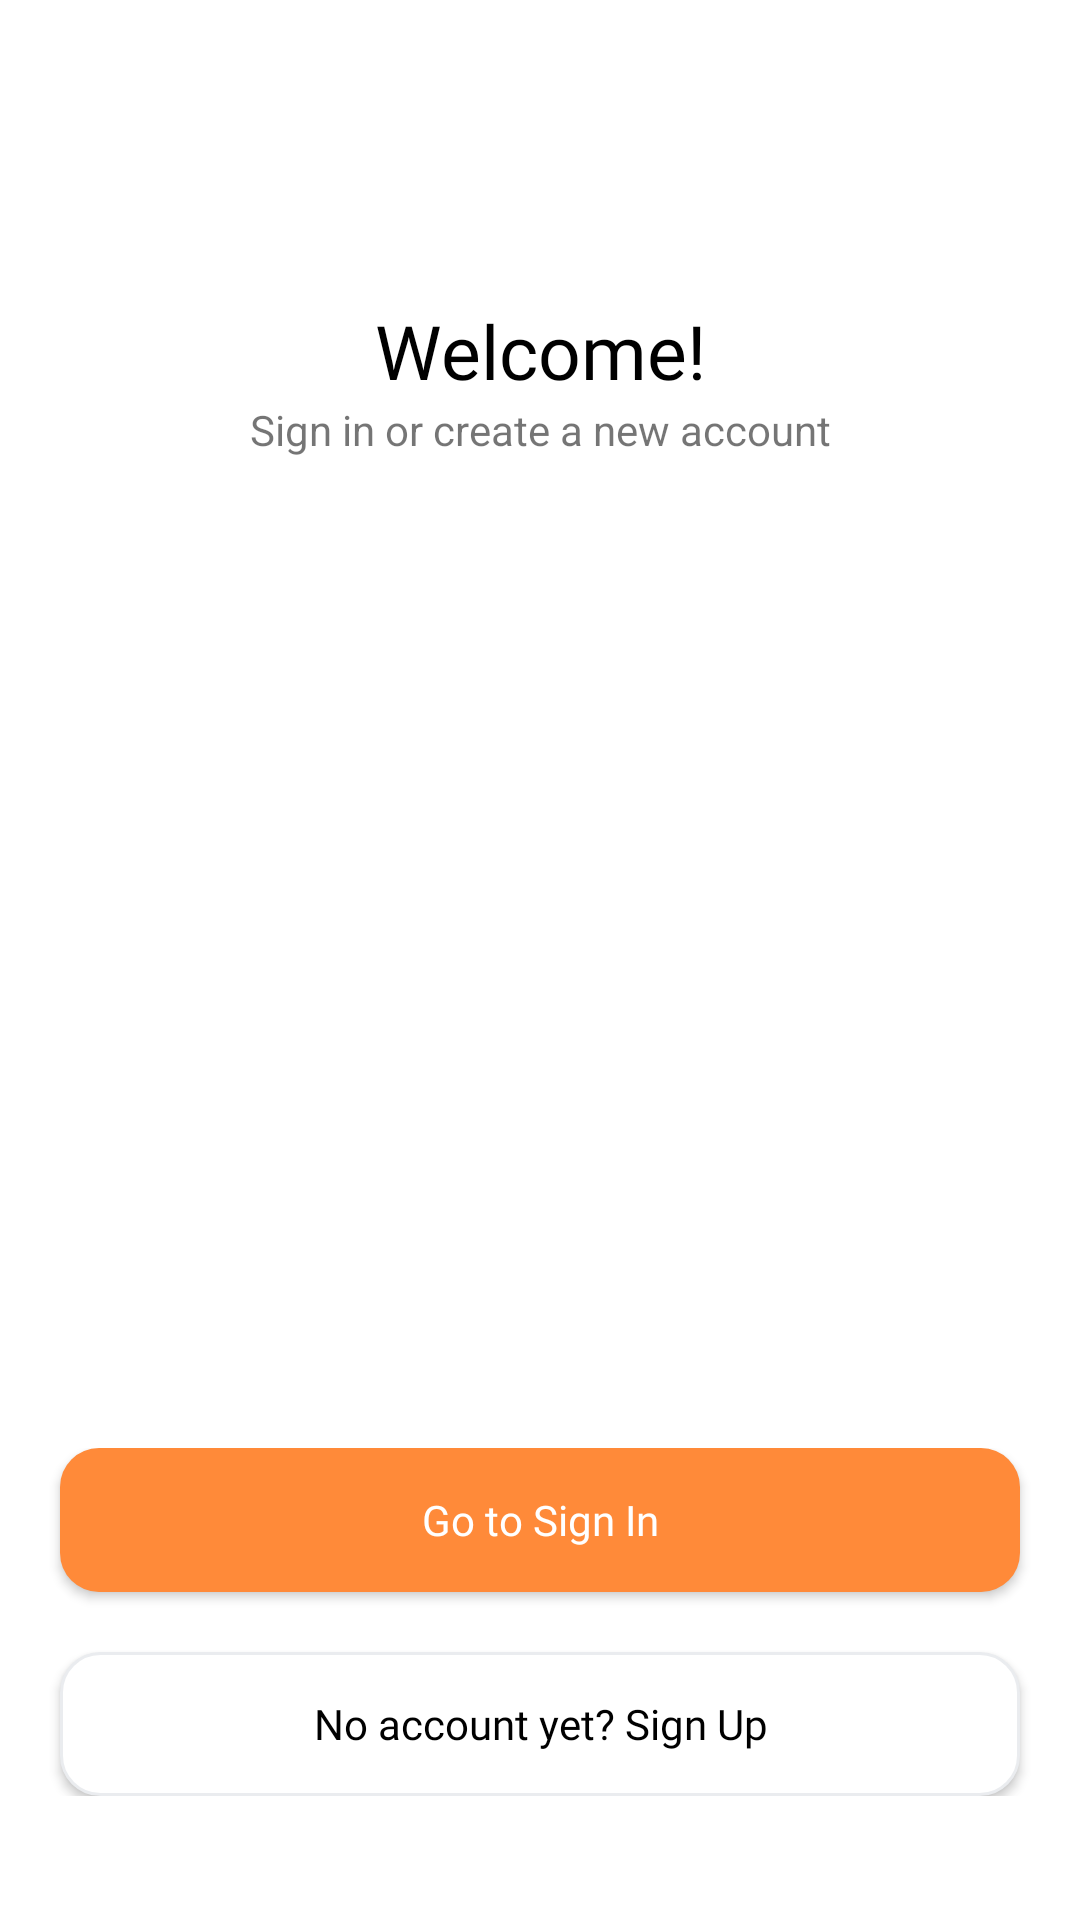

This screen was rendered from an Android layout file. Write that file and the resources it references.
<!-- AndroidManifest.xml: application theme Theme.RegiesterApp -->
<!-- res/layout/activity_main.xml -->
<?xml version="1.0" encoding="utf-8"?>
<LinearLayout xmlns:android="http://schemas.android.com/apk/res/android"
    xmlns:app="http://schemas.android.com/apk/res-auto"
    xmlns:tools="http://schemas.android.com/tools"
    android:layout_width="match_parent"
    android:layout_height="match_parent"
    android:orientation="vertical"
    tools:context=".MainActivity">

    <TextView
        android:layout_width="match_parent"
        android:layout_height="wrap_content"
        android:fontFamily="@font/poppins_medium"
        android:textColor="@color/black"
        android:textSize="25dp"
        android:layout_marginTop="100dp"
        android:textAlignment="center"
        android:text="Welcome!"/>

    <TextView
        android:layout_width="match_parent"
        android:layout_height="wrap_content"
        android:textAlignment="center"
        android:text="Sign in or create a new account"/>

    <ImageView
        android:layout_width="match_parent"
        android:layout_marginTop="30dp"
        android:layout_height="200dp"
        android:src="@drawable/baloon"/>

    <LinearLayout
        android:layout_width="match_parent"
        android:orientation="vertical"
        android:layout_marginTop="100dp"
        android:layout_height="wrap_content">

        <androidx.appcompat.widget.AppCompatButton
            android:id="@+id/btn_SignIn"
            android:layout_width="320dp"
            android:layout_gravity="center"
            android:text="Go to Sign In"
            android:textAllCaps="false"
            android:textColor="@color/white"
            android:fontFamily="@font/poppins_medium"
            android:background="@drawable/btn_main"
            android:layout_height="wrap_content"/>

        <androidx.appcompat.widget.AppCompatButton
            android:id="@+id/btn_SignUp"
            android:layout_width="320dp"
            android:layout_gravity="center"
            android:text="No account yet? Sign Up"
            android:textAllCaps="false"
            android:layout_marginTop="20dp"
            android:textColor="@color/black"
            android:fontFamily="@font/poppins_medium"
            android:background="@drawable/btn_second"
            android:layout_height="wrap_content"/>

    </LinearLayout>




</LinearLayout>
<!-- resources referenced by this layout -->
<resources>
  <!-- drawable btn_main (drawable) -->
  <?xml version="1.0" encoding="utf-8"?>
  <shape xmlns:android="http://schemas.android.com/apk/res/android">
  <solid android:color="#FF8A39"/>
      <corners android:radius="13dp"/>
  </shape>
  <!-- drawable btn_second (drawable) -->
  <?xml version="1.0" encoding="utf-8"?>
  <shape xmlns:android="http://schemas.android.com/apk/res/android">
  <solid android:color="@color/white"/>
      <stroke android:width="1dp" android:color="#EAECEF"/>
      <corners android:radius="13dp"/>
  </shape>
  <style name="Theme.RegiesterApp" parent="Theme.MaterialComponents.DayNight.NoActionBar">
          
          <item name="colorPrimary">@color/purple_500</item>
          <item name="colorPrimaryVariant">@color/purple_700</item>
          <item name="colorOnPrimary">@color/white</item>
          
          <item name="colorSecondary">@color/teal_200</item>
          <item name="colorSecondaryVariant">@color/teal_700</item>
          <item name="colorOnSecondary">@color/black</item>
          
          <item name="android:statusBarColor">?attr/colorPrimaryVariant</item>
          
      </style>
  <!-- not gathered from this repository: default colours our renderer supplied (Android Studio template values) -->
  <color name="purple_500">#FF6200EE</color>
  <color name="purple_700">#FF3700B3</color>
  <color name="teal_200">#FF03DAC5</color>
  <color name="teal_700">#FF018786</color>
  <color name="black">#FF000000</color>
  <color name="white">#FFFFFFFF</color>
</resources>
